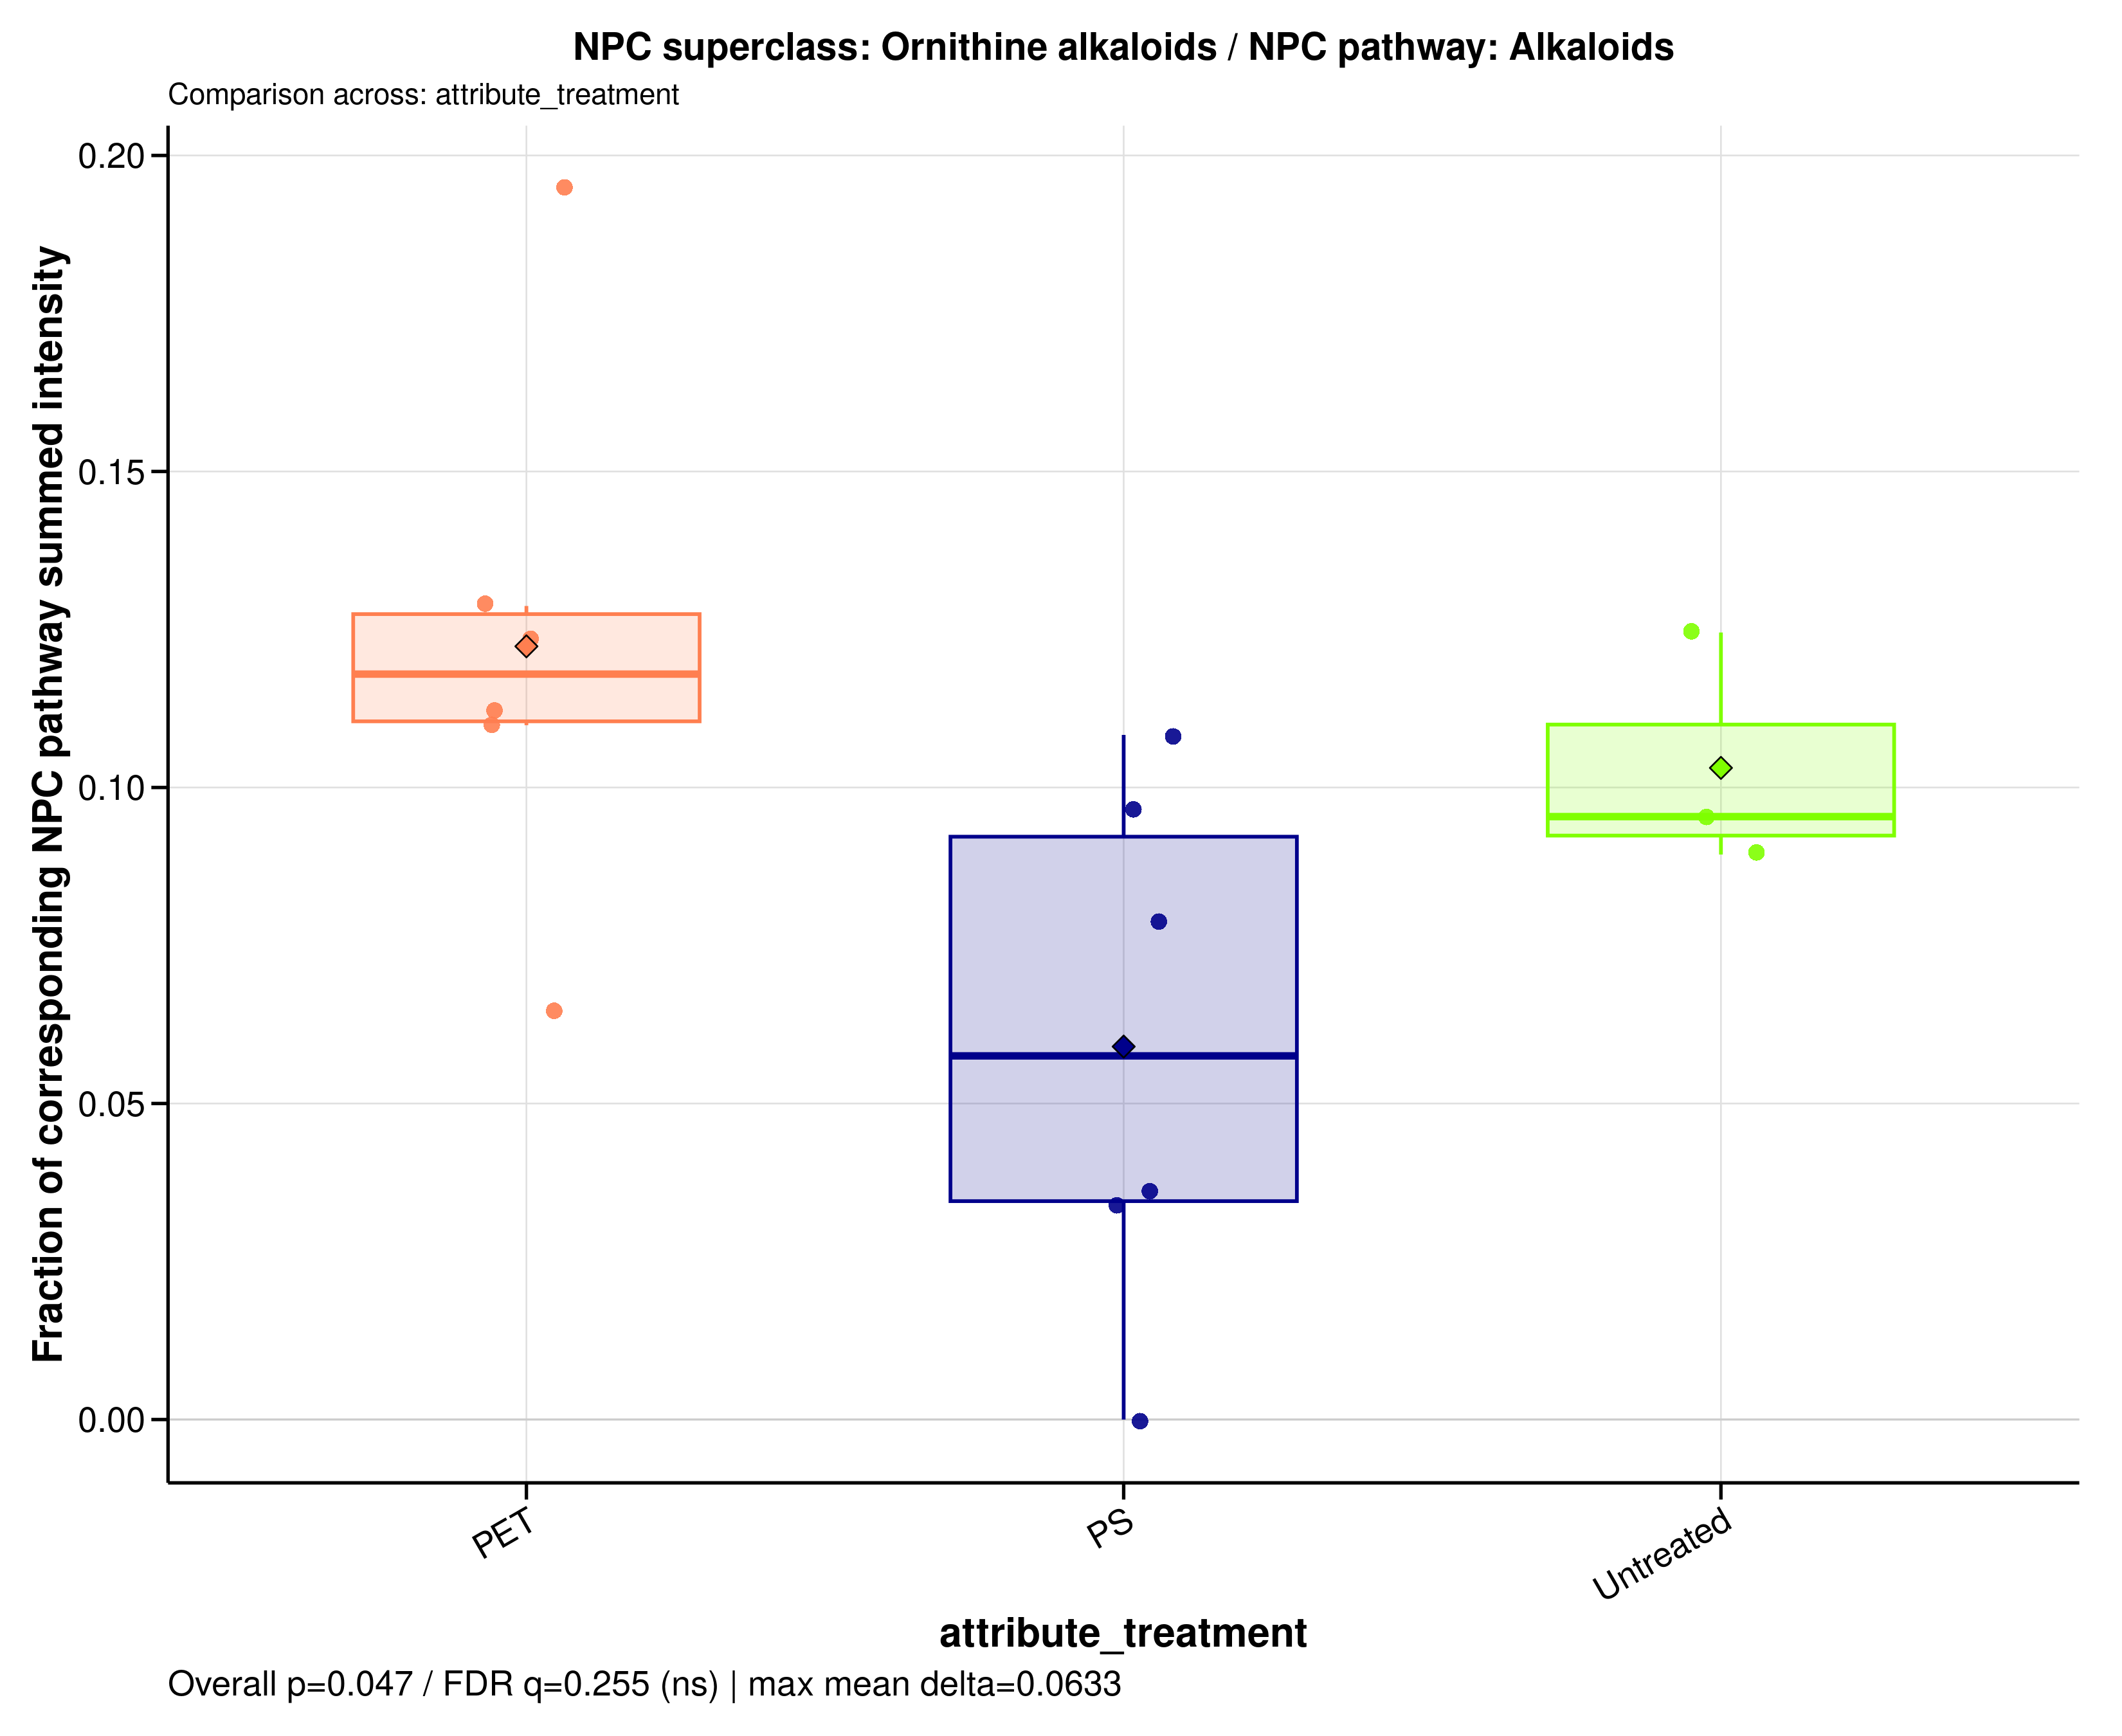

The file beside this chart, header and first rows:
sample_id	group	data_source	numerator_level	numerator_term	numerator_class	denominator_level	denominator_term	npc_pathway	npc_superclass	npc_class	ratio_label	ratio_plot_label	numerator_n_features	denominator_n_features	numerator_summed_intensity	denominator_summed_intensity	ratio	npc_overall_test	npc_overall_p_value	npc_overall_q_value	npc_overall_significance	npc_max_mean_difference	npc_max_median_difference
A549_110626_PET05	PET	filtered	superclass	Ornithine alkaloids	Tropane alkaloids	pathway	Alkaloids	Alkaloids	Ornithine alkaloids	Tropane alkaloids	NPC superclass: Ornithine alkaloids / NP…	Ornithine alkaloids	1	14	0.492	4.478	0.1099	kruskal_wallis	0.04736	0.2548	ns	0.06332	0.06041
A549_110626_PET100	PET	filtered	superclass	Ornithine alkaloids	Tropane alkaloids	pathway	Alkaloids	Alkaloids	Ornithine alkaloids	Tropane alkaloids	NPC superclass: Ornithine alkaloids / NP…	Ornithine alkaloids	1	14	0.7955	7.083	0.1123	kruskal_wallis	0.04736	0.2548	ns	0.06332	0.06041
A549_110626_PS05	PS	filtered	superclass	Ornithine alkaloids	Tropane alkaloids	pathway	Alkaloids	Alkaloids	Ornithine alkaloids	Tropane alkaloids	NPC superclass: Ornithine alkaloids / NP…	Ornithine alkaloids	1	14	0.2847	3.622	0.07861	kruskal_wallis	0.04736	0.2548	ns	0.06332	0.06041
A549_110626_PS100	PS	filtered	superclass	Ornithine alkaloids	Tropane alkaloids	pathway	Alkaloids	Alkaloids	Ornithine alkaloids	Tropane alkaloids	NPC superclass: Ornithine alkaloids / NP…	Ornithine alkaloids	1	14	0.61	5.631	0.1083	kruskal_wallis	0.04736	0.2548	ns	0.06332	0.06041
A549_110626_untreated	Untreated	filtered	superclass	Ornithine alkaloids	Tropane alkaloids	pathway	Alkaloids	Alkaloids	Ornithine alkaloids	Tropane alkaloids	NPC superclass: Ornithine alkaloids / NP…	Ornithine alkaloids	1	14	0.6548	7.325	0.08939	kruskal_wallis	0.04736	0.2548	ns	0.06332	0.06041
A549_180626_PET05	PET	filtered	superclass	Ornithine alkaloids	Tropane alkaloids	pathway	Alkaloids	Alkaloids	Ornithine alkaloids	Tropane alkaloids	NPC superclass: Ornithine alkaloids / NP…	Ornithine alkaloids	1	14	0.513	2.633	0.1948	kruskal_wallis	0.04736	0.2548	ns	0.06332	0.06041
A549_180626_PET100	PET	filtered	superclass	Ornithine alkaloids	Tropane alkaloids	pathway	Alkaloids	Alkaloids	Ornithine alkaloids	Tropane alkaloids	NPC superclass: Ornithine alkaloids / NP…	Ornithine alkaloids	1	14	0.7846	6.096	0.1287	kruskal_wallis	0.04736	0.2548	ns	0.06332	0.06041
A549_180626_PS05	PS	filtered	superclass	Ornithine alkaloids	Tropane alkaloids	pathway	Alkaloids	Alkaloids	Ornithine alkaloids	Tropane alkaloids	NPC superclass: Ornithine alkaloids / NP…	Ornithine alkaloids	1	14	0	5.463	0	kruskal_wallis	0.04736	0.2548	ns	0.06332	0.06041
A549_180626_PS100	PS	filtered	superclass	Ornithine alkaloids	Tropane alkaloids	pathway	Alkaloids	Alkaloids	Ornithine alkaloids	Tropane alkaloids	NPC superclass: Ornithine alkaloids / NP…	Ornithine alkaloids	1	14	0.2697	7.397	0.03646	kruskal_wallis	0.04736	0.2548	ns	0.06332	0.06041
A549_180626_untreated	Untreated	filtered	superclass	Ornithine alkaloids	Tropane alkaloids	pathway	Alkaloids	Alkaloids	Ornithine alkaloids	Tropane alkaloids	NPC superclass: Ornithine alkaloids / NP…	Ornithine alkaloids	1	14	0.5665	5.939	0.09539	kruskal_wallis	0.04736	0.2548	ns	0.06332	0.06041
A549_210626_PET05	PET	filtered	superclass	Ornithine alkaloids	Tropane alkaloids	pathway	Alkaloids	Alkaloids	Ornithine alkaloids	Tropane alkaloids	NPC superclass: Ornithine alkaloids / NP…	Ornithine alkaloids	1	14	0.9668	7.824	0.1236	kruskal_wallis	0.04736	0.2548	ns	0.06332	0.06041
A549_210626_PET100	PET	filtered	superclass	Ornithine alkaloids	Tropane alkaloids	pathway	Alkaloids	Alkaloids	Ornithine alkaloids	Tropane alkaloids	NPC superclass: Ornithine alkaloids / NP…	Ornithine alkaloids	1	14	0.3562	5.505	0.06471	kruskal_wallis	0.04736	0.2548	ns	0.06332	0.06041
A549_210626_PS05	PS	filtered	superclass	Ornithine alkaloids	Tropane alkaloids	pathway	Alkaloids	Alkaloids	Ornithine alkaloids	Tropane alkaloids	NPC superclass: Ornithine alkaloids / NP…	Ornithine alkaloids	1	14	0.1364	4.021	0.03392	kruskal_wallis	0.04736	0.2548	ns	0.06332	0.06041
A549_210626_PS100	PS	filtered	superclass	Ornithine alkaloids	Tropane alkaloids	pathway	Alkaloids	Alkaloids	Ornithine alkaloids	Tropane alkaloids	NPC superclass: Ornithine alkaloids / NP…	Ornithine alkaloids	1	14	0.845	8.734	0.09675	kruskal_wallis	0.04736	0.2548	ns	0.06332	0.06041
A549_210626_untreated	Untreated	filtered	superclass	Ornithine alkaloids	Tropane alkaloids	pathway	Alkaloids	Alkaloids	Ornithine alkaloids	Tropane alkaloids	NPC superclass: Ornithine alkaloids / NP…	Ornithine alkaloids	1	14	1	8.031	0.1245	kruskal_wallis	0.04736	0.2548	ns	0.06332	0.06041
